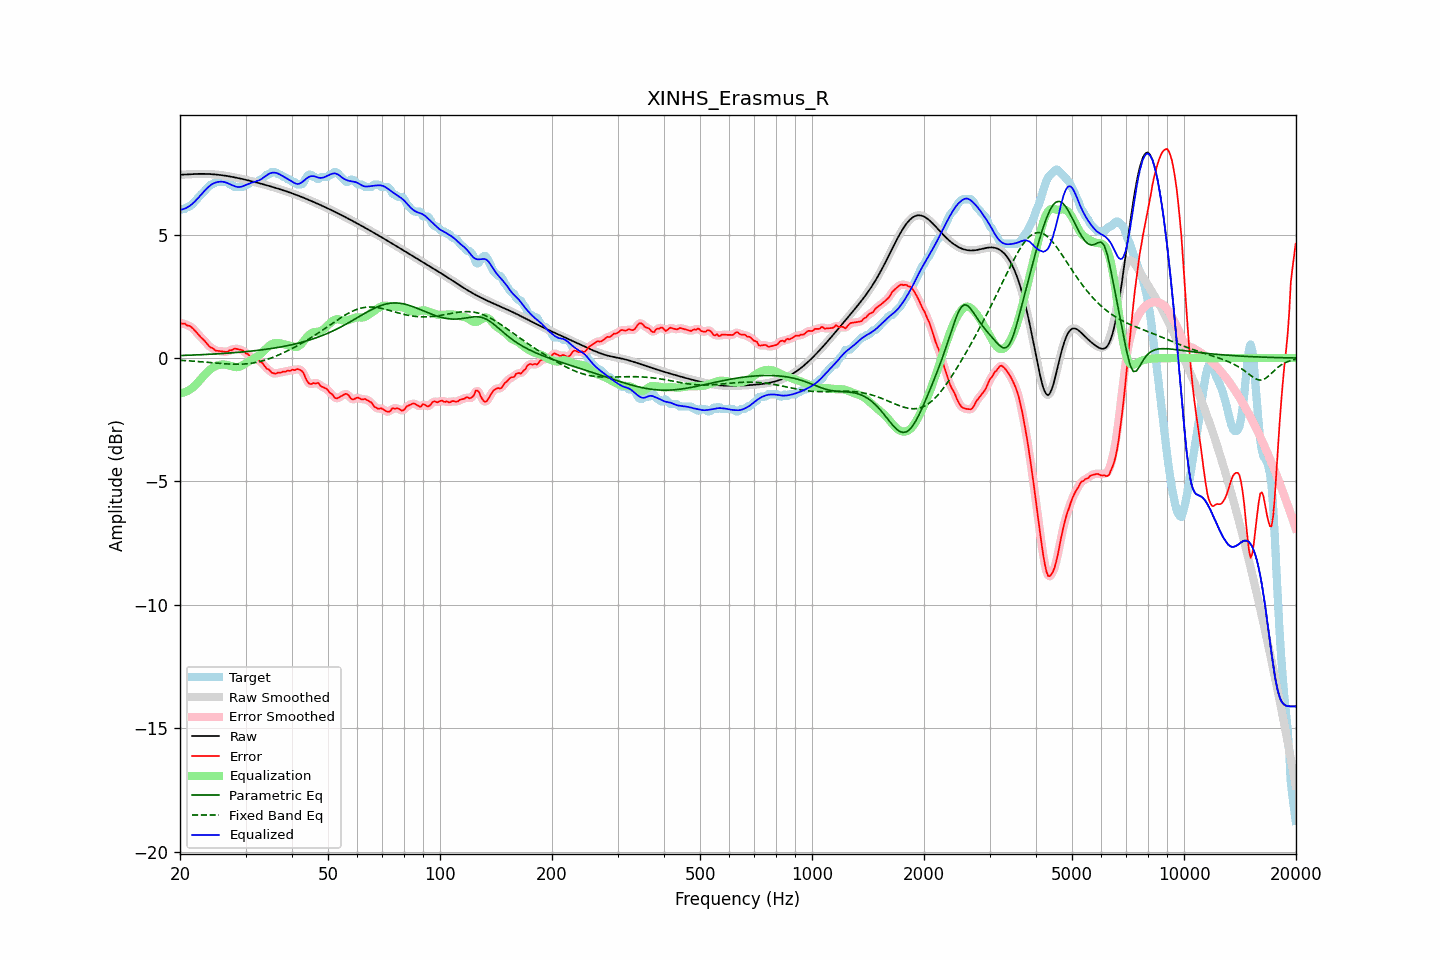

Source data for this figure (header and first rows):
frequency, raw, error, smoothed, error_smoothed, equalization, parametric_eq, fixed_band_eq, equalized_raw, equalized_smoothed, target
20.00, 7.43, 1.43, 7.43, 1.42, -1.42, 0.10, -0.09, 6.01, 6.01, 6.00
20.20, 7.43, 1.40, 7.43, 1.41, -1.41, 0.10, -0.09, 6.02, 6.02, 6.04
20.40, 7.44, 1.40, 7.44, 1.39, -1.40, 0.11, -0.10, 6.04, 6.04, 6.04
20.61, 7.44, 1.40, 7.44, 1.38, -1.38, 0.11, -0.10, 6.06, 6.06, 6.04
20.81, 7.44, 1.34, 7.44, 1.35, -1.35, 0.11, -0.11, 6.09, 6.09, 6.11
21.02, 7.45, 1.31, 7.45, 1.32, -1.32, 0.11, -0.11, 6.12, 6.12, 6.14
21.23, 7.45, 1.31, 7.45, 1.29, -1.28, 0.12, -0.11, 6.17, 6.17, 6.14
21.44, 7.45, 1.26, 7.45, 1.26, -1.24, 0.12, -0.12, 6.21, 6.21, 6.20
21.66, 7.46, 1.20, 7.46, 1.20, -1.19, 0.12, -0.12, 6.27, 6.27, 6.25
21.87, 7.46, 1.13, 7.46, 1.13, -1.13, 0.12, -0.13, 6.33, 6.33, 6.33
22.09, 7.46, 1.06, 7.46, 1.06, -1.07, 0.13, -0.13, 6.40, 6.40, 6.40
22.31, 7.46, 0.99, 7.46, 0.99, -1.00, 0.13, -0.14, 6.47, 6.47, 6.47
22.54, 7.46, 0.92, 7.46, 0.92, -0.93, 0.13, -0.14, 6.54, 6.54, 6.55
22.76, 7.46, 0.84, 7.46, 0.85, -0.85, 0.14, -0.15, 6.61, 6.61, 6.62
22.99, 7.46, 0.78, 7.46, 0.78, -0.78, 0.14, -0.15, 6.69, 6.69, 6.68
23.22, 7.46, 0.72, 7.46, 0.71, -0.70, 0.14, -0.16, 6.76, 6.76, 6.74
23.45, 7.46, 0.64, 7.46, 0.64, -0.63, 0.15, -0.17, 6.83, 6.83, 6.82
23.69, 7.46, 0.56, 7.46, 0.56, -0.57, 0.15, -0.17, 6.89, 6.89, 6.90
23.92, 7.46, 0.49, 7.46, 0.49, -0.51, 0.15, -0.18, 6.95, 6.95, 6.97
24.16, 7.45, 0.43, 7.45, 0.44, -0.45, 0.16, -0.18, 7.00, 7.00, 7.03
24.40, 7.45, 0.41, 7.45, 0.40, -0.40, 0.16, -0.19, 7.05, 7.05, 7.04
24.65, 7.45, 0.37, 7.45, 0.36, -0.36, 0.16, -0.19, 7.08, 7.08, 7.07
24.89, 7.44, 0.31, 7.44, 0.33, -0.33, 0.17, -0.20, 7.11, 7.11, 7.13
25.14, 7.43, 0.30, 7.43, 0.30, -0.30, 0.17, -0.21, 7.13, 7.13, 7.14
25.39, 7.43, 0.29, 7.43, 0.28, -0.29, 0.17, -0.21, 7.14, 7.14, 7.14
25.65, 7.42, 0.28, 7.42, 0.28, -0.27, 0.18, -0.22, 7.15, 7.15, 7.14
25.91, 7.41, 0.27, 7.41, 0.27, -0.26, 0.18, -0.22, 7.15, 7.15, 7.14
26.16, 7.40, 0.27, 7.40, 0.26, -0.26, 0.19, -0.23, 7.14, 7.14, 7.14
26.43, 7.39, 0.26, 7.39, 0.25, -0.27, 0.19, -0.23, 7.13, 7.13, 7.14
26.69, 7.38, 0.25, 7.38, 0.26, -0.28, 0.20, -0.24, 7.10, 7.10, 7.14
26.96, 7.37, 0.28, 7.37, 0.28, -0.29, 0.20, -0.24, 7.08, 7.08, 7.10
27.23, 7.36, 0.32, 7.36, 0.30, -0.31, 0.21, -0.24, 7.05, 7.05, 7.04
27.50, 7.35, 0.31, 7.35, 0.33, -0.33, 0.21, -0.25, 7.02, 7.02, 7.04
27.77, 7.34, 0.36, 7.34, 0.36, -0.34, 0.22, -0.25, 6.99, 6.99, 6.98
28.05, 7.32, 0.39, 7.32, 0.37, -0.36, 0.22, -0.25, 6.96, 6.96, 6.94
28.33, 7.31, 0.37, 7.31, 0.38, -0.37, 0.23, -0.25, 6.94, 6.94, 6.94
28.62, 7.30, 0.36, 7.30, 0.37, -0.36, 0.23, -0.25, 6.93, 6.93, 6.94
28.90, 7.28, 0.35, 7.28, 0.35, -0.35, 0.24, -0.25, 6.93, 6.93, 6.94
29.19, 7.27, 0.33, 7.27, 0.34, -0.33, 0.24, -0.25, 6.94, 6.94, 6.94
29.48, 7.25, 0.32, 7.25, 0.30, -0.29, 0.25, -0.24, 6.96, 6.96, 6.94
29.78, 7.24, 0.26, 7.24, 0.26, -0.25, 0.26, -0.24, 6.99, 6.99, 6.98
30.08, 7.22, 0.19, 7.22, 0.21, -0.21, 0.26, -0.24, 7.02, 7.02, 7.04
30.38, 7.21, 0.17, 7.21, 0.15, -0.16, 0.27, -0.23, 7.04, 7.04, 7.04
30.68, 7.19, 0.11, 7.19, 0.10, -0.12, 0.27, -0.22, 7.07, 7.07, 7.08
30.99, 7.18, 0.04, 7.18, 0.06, -0.08, 0.28, -0.21, 7.09, 7.09, 7.14
31.30, 7.16, 0.02, 7.16, 0.02, -0.05, 0.29, -0.20, 7.11, 7.11, 7.14
31.61, 7.14, 0.01, 7.14, 0.01, -0.01, 0.30, -0.19, 7.13, 7.13, 7.14
31.93, 7.13, -0.01, 7.13, -0.01, 0.03, 0.30, -0.18, 7.15, 7.15, 7.14
32.24, 7.11, -0.03, 7.11, -0.05, 0.06, 0.31, -0.17, 7.17, 7.17, 7.14
32.57, 7.09, -0.10, 7.09, -0.09, 0.11, 0.32, -0.15, 7.20, 7.20, 7.19
32.89, 7.07, -0.16, 7.07, -0.14, 0.16, 0.33, -0.13, 7.23, 7.23, 7.24
33.22, 7.06, -0.18, 7.06, -0.20, 0.21, 0.33, -0.12, 7.27, 7.27, 7.24
33.55, 7.04, -0.27, 7.04, -0.28, 0.28, 0.34, -0.10, 7.31, 7.31, 7.31
33.89, 7.02, -0.35, 7.02, -0.34, 0.34, 0.35, -0.08, 7.36, 7.36, 7.37
34.23, 7.00, -0.43, 7.00, -0.41, 0.41, 0.36, -0.06, 7.41, 7.41, 7.44
34.57, 6.98, -0.45, 6.98, -0.47, 0.47, 0.37, -0.04, 7.45, 7.45, 7.44
34.92, 6.96, -0.51, 6.96, -0.52, 0.52, 0.38, -0.01, 7.49, 7.49, 7.48
35.27, 6.95, -0.59, 6.95, -0.57, 0.56, 0.39, 0.01, 7.51, 7.51, 7.54
35.62, 6.93, -0.61, 6.93, -0.62, 0.59, 0.40, 0.04, 7.52, 7.52, 7.54
35.97, 6.91, -0.63, 6.91, -0.63, 0.61, 0.41, 0.06, 7.51, 7.51, 7.54
... 635 more rows
